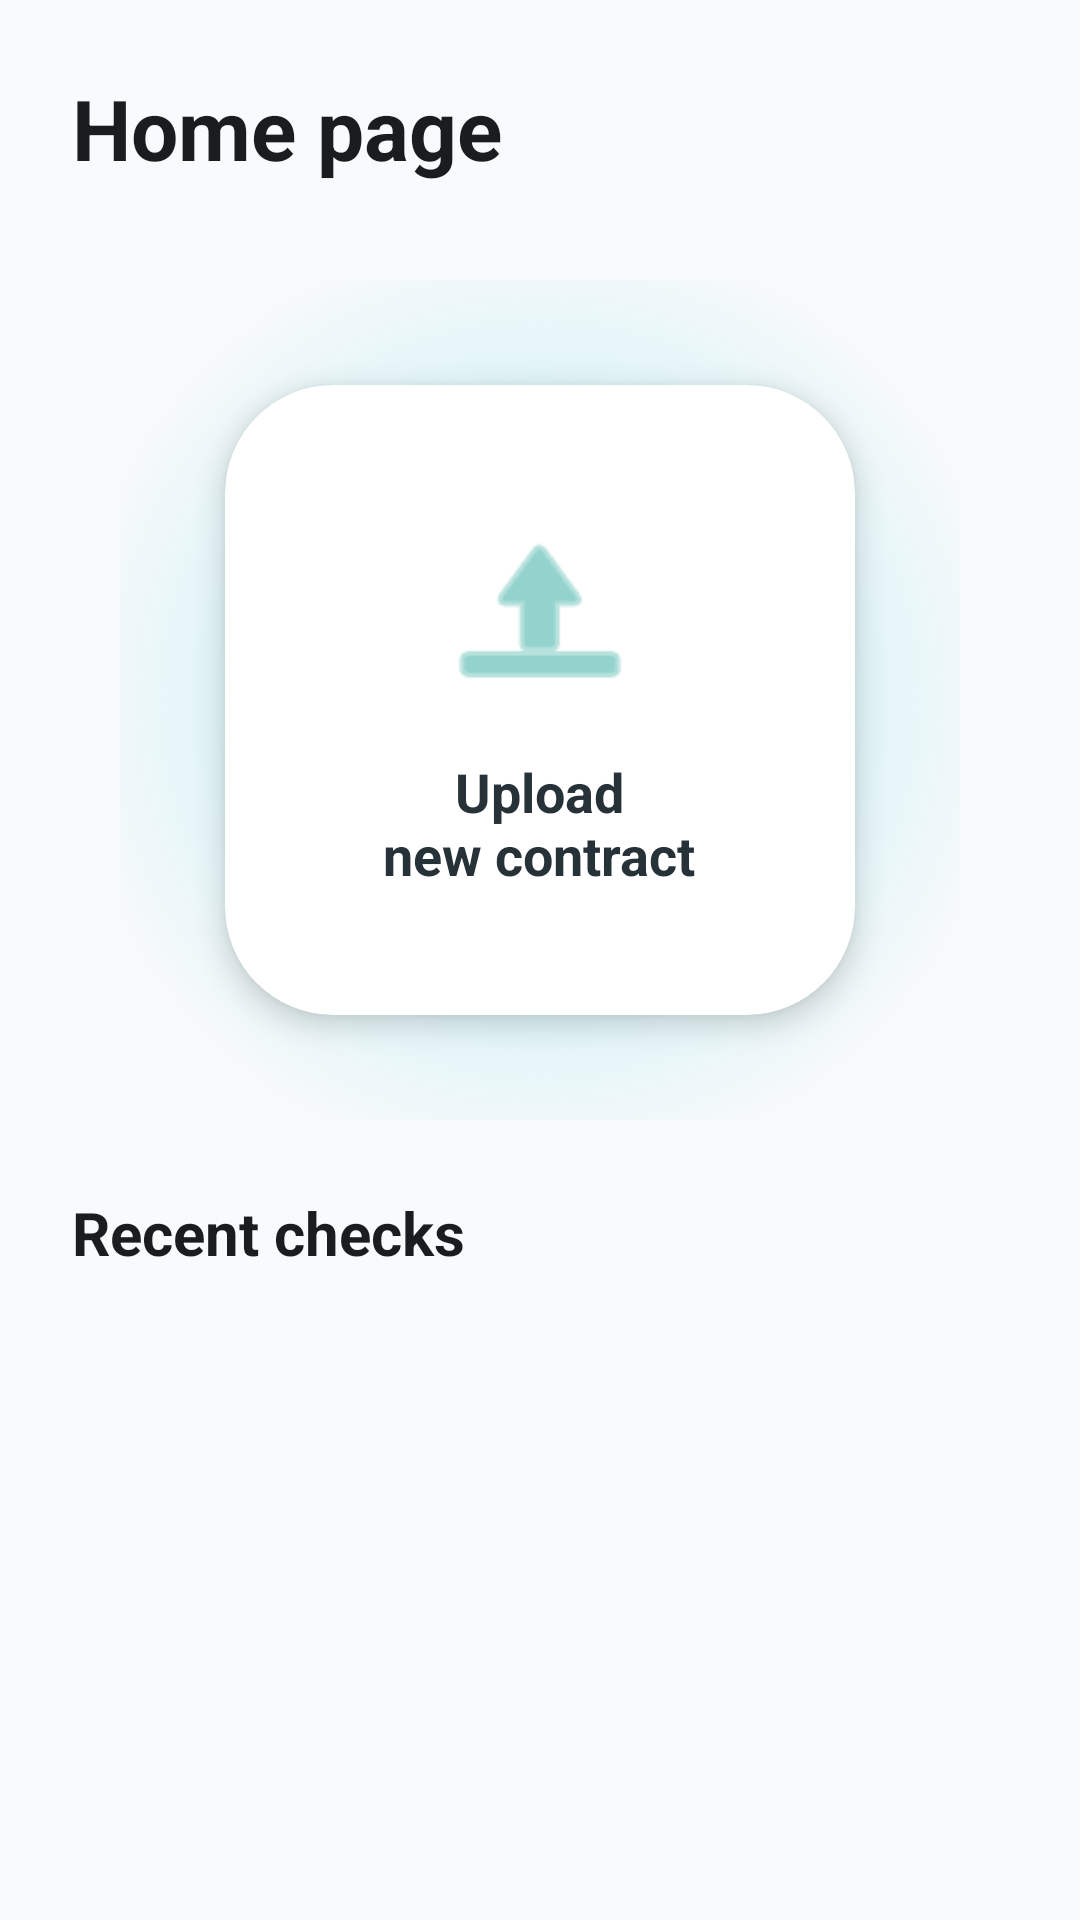

Android layout source for this screen:
<!-- AndroidManifest.xml: application theme Theme.Lexplain -->
<!-- res/layout/activity_fragment_home.xml -->
<?xml version="1.0" encoding="utf-8"?>
<RelativeLayout xmlns:android="http://schemas.android.com/apk/res/android"
    xmlns:app="http://schemas.android.com/apk/res-auto"
    android:id="@+id/main_fragment_container"
    android:layout_width="match_parent"
    android:layout_height="match_parent"
    android:background="#F8FAFB">

    <ScrollView
        android:layout_width="match_parent"
        android:layout_height="match_parent"
        android:clipToPadding="false"
        android:padding="24dp">

        <LinearLayout
            android:layout_width="match_parent"
            android:layout_height="wrap_content"
            android:orientation="vertical">

            <TextView
                android:id="@+id/Main_Page_Title"
                android:layout_width="wrap_content"
                android:layout_height="wrap_content"
                android:layout_marginBottom="32dp"
                android:text="@string/home_title"
                android:textColor="#1A1C1E"
                android:textSize="28sp"
                android:textStyle="bold" />

            <FrameLayout
                android:layout_width="280dp"
                android:layout_height="280dp"
                android:layout_gravity="center_horizontal">

                <View
                    android:layout_width="match_parent"
                    android:layout_height="match_parent"
                    android:background="@drawable/button_glow_bg" />

                <androidx.cardview.widget.CardView
                    android:id="@+id/btnAddContract"
                    android:layout_width="210dp"
                    android:layout_height="210dp"
                    android:layout_gravity="center"
                    android:clickable="true"
                    android:focusable="true"
                    android:foreground="?android:attr/selectableItemBackground"
                    app:cardBackgroundColor="#FFFFFF"
                    app:cardCornerRadius="36dp"
                    app:cardElevation="6dp">

                    <LinearLayout
                        android:layout_width="match_parent"
                        android:layout_height="match_parent"
                        android:gravity="center"
                        android:orientation="vertical">

                        <ImageView
                            android:layout_width="70dp"
                            android:layout_height="70dp"
                            android:layout_marginBottom="12dp"
                            android:src="@android:drawable/ic_menu_upload"
                            app:tint="#4DB6AC" />

                        <TextView
                            android:layout_width="wrap_content"
                            android:layout_height="wrap_content"
                            android:text="@string/home_select_file"
                            android:textAlignment="center"
                            android:textColor="#263238"
                            android:textSize="18sp"
                            android:textStyle="bold" />
                    </LinearLayout>
                </androidx.cardview.widget.CardView>
            </FrameLayout>

            <TextView
                android:layout_width="wrap_content"
                android:layout_height="wrap_content"
                android:layout_marginTop="24dp"
                android:layout_marginBottom="16dp"
                android:text="@string/home_lasts"
                android:textColor="#1A1C1E"
                android:textSize="20sp"
                android:textStyle="bold" />

            <androidx.recyclerview.widget.RecyclerView
                android:id="@+id/recyclerViewContracts"
                android:layout_width="match_parent"
                android:layout_height="wrap_content"
                android:nestedScrollingEnabled="false"
                android:scrollbars="none" />

        </LinearLayout>
    </ScrollView>
</RelativeLayout>
<!-- resources referenced by this layout -->
<resources>
  <!-- drawable button_glow_bg (drawable) -->
  <?xml version="1.0" encoding="utf-8"?>
  <shape xmlns:android="http://schemas.android.com/apk/res/android"
      android:shape="rectangle">
      <gradient
          android:centerX="0.5"
          android:centerY="0.5"
          android:endColor="#00FFFFFF"
          android:gradientRadius="160dp"
          android:startColor="#B2EBF2"
          android:type="radial" />
      <corners android:radius="40dp" />
  </shape>
  <string name="home_lasts">Recent checks</string>
  <string name="home_select_file">Upload\nnew contract</string>
  <string name="home_title">Home page</string>
  <style name="Theme.Lexplain" parent="Base.Theme.Lexplain" />
  <style name="Base.Theme.Lexplain" parent="Theme.Material3.DayNight.NoActionBar">
          
          
      </style>
</resources>
